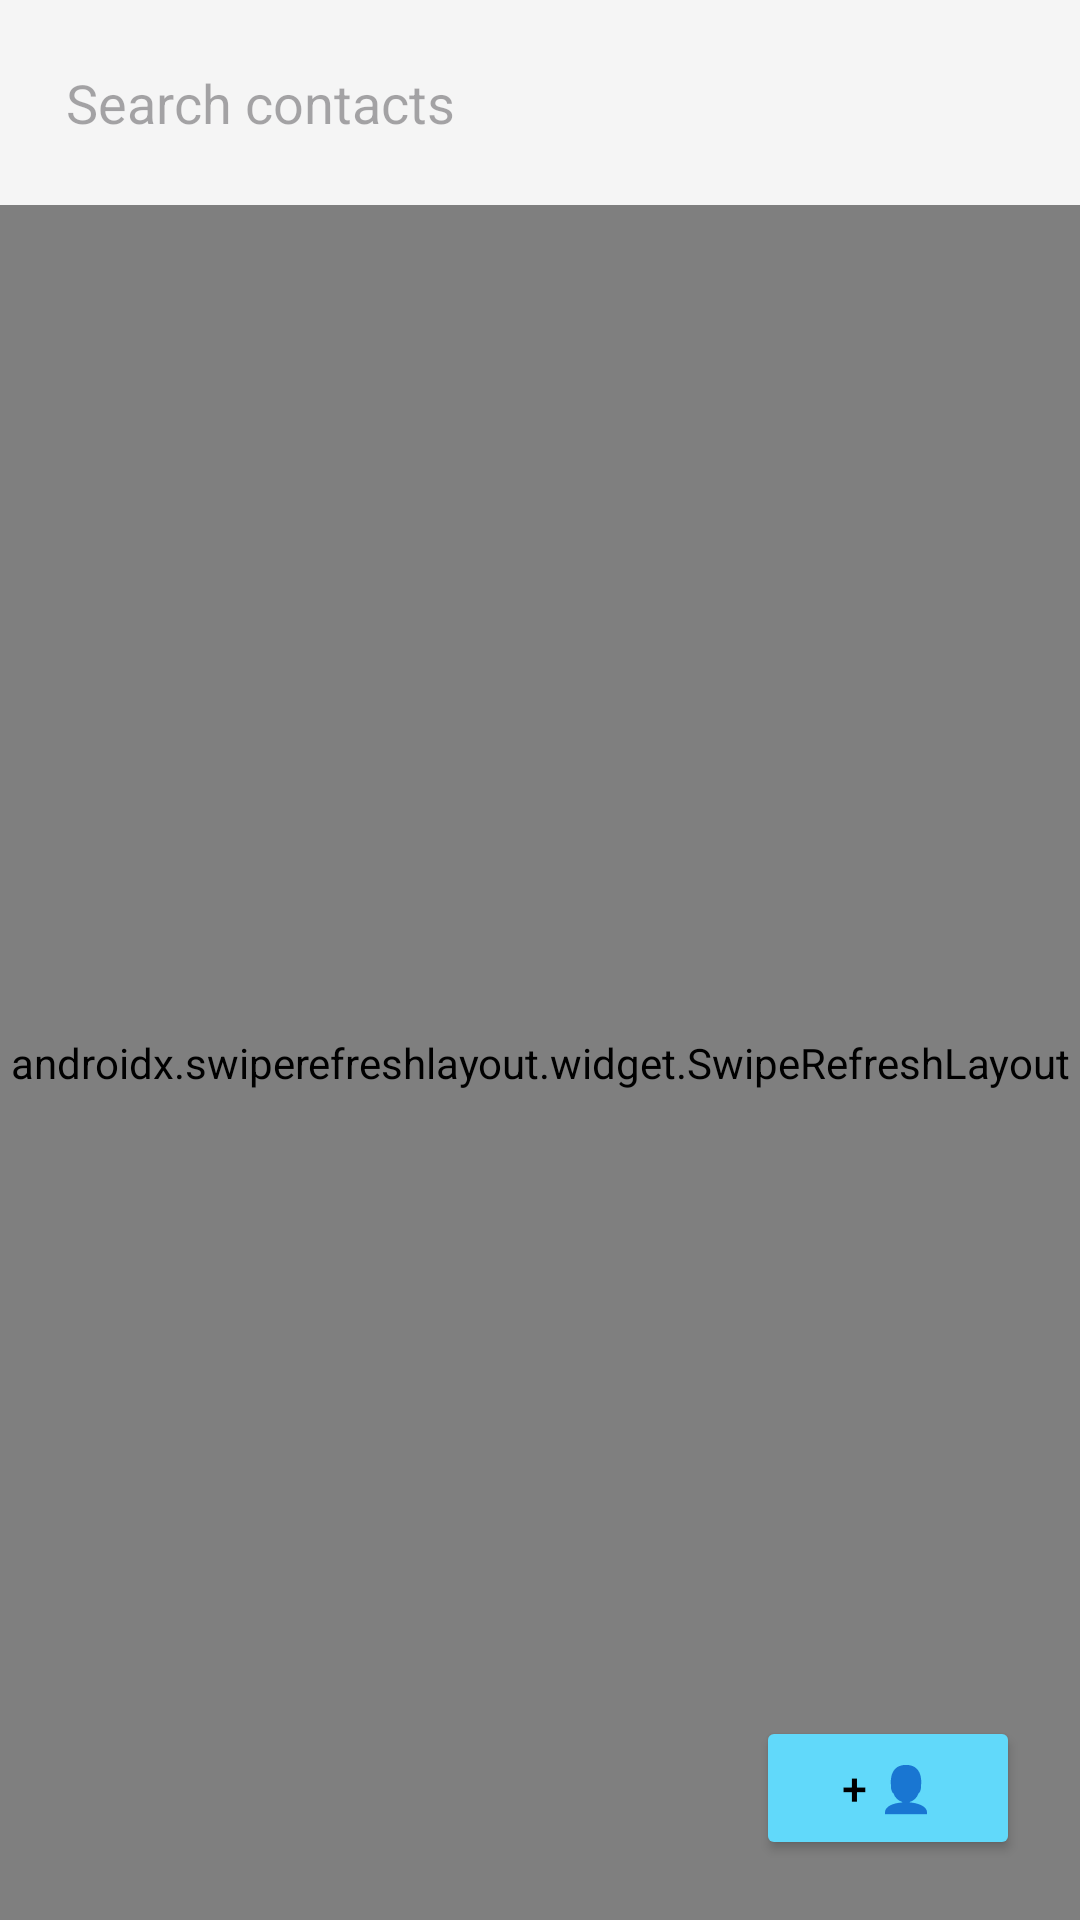

Produce the Android XML layout that renders to this screen, including the resource entries it uses.
<!-- AndroidManifest.xml: application theme Theme.LedgerApp -->
<!-- res/layout/activity_main.xml -->
<?xml version="1.0" encoding="utf-8"?>
<RelativeLayout xmlns:android="http://schemas.android.com/apk/res/android"
    android:layout_width="match_parent"
    android:layout_height="match_parent"
    android:fitsSystemWindows="true"
    android:background="#F5F5F5">

    <RelativeLayout
        android:id="@+id/searchBarWrapper"
        android:layout_width="match_parent"
        android:layout_height="wrap_content"
        android:layout_margin="10dp">

        <EditText
            android:id="@+id/etSearch"
            android:layout_width="match_parent"
            android:layout_height="wrap_content"
            android:hint="Search contacts"
            android:background="@drawable/item_contact_bg"
            android:padding="12dp"
            android:paddingEnd="40dp"
            android:elevation="2dp"
            android:inputType="text"
            android:maxLines="1"/>

        <TextView
            android:id="@+id/btnClearSearch"
            android:layout_width="wrap_content"
            android:layout_height="wrap_content"
            android:layout_alignParentEnd="true"
            android:layout_centerVertical="true"
            android:layout_marginEnd="14dp"
            android:elevation="4dp"
            android:text="✕"
            android:textSize="18sp"
            android:textColor="#000000"
            android:visibility="gone"/>

    </RelativeLayout>

    <androidx.swiperefreshlayout.widget.SwipeRefreshLayout
        android:id="@+id/swipeRefresh"
        android:layout_width="match_parent"
        android:layout_height="match_parent"
        android:layout_below="@id/searchBarWrapper">

        <androidx.recyclerview.widget.RecyclerView
            android:id="@+id/rvContacts"
            android:layout_width="match_parent"
            android:layout_height="match_parent"
            android:clipToPadding="false"
            android:paddingBottom="90dp"/>

    </androidx.swiperefreshlayout.widget.SwipeRefreshLayout>

    <TextView
        android:id="@+id/tvNetBalanceTotal"
        android:layout_width="wrap_content"
        android:layout_height="wrap_content"
        android:layout_alignParentBottom="true"
        android:layout_alignParentStart="true"
        android:layout_margin="20dp"
        android:padding="12dp"
        android:background="@drawable/item_contact_bg"
        android:elevation="2dp"
        android:textStyle="bold"
        android:textSize="16sp"/>

    <Button
        android:id="@+id/btnAddEntry"
        android:layout_width="wrap_content"
        android:layout_height="wrap_content"
        android:layout_alignParentBottom="true"
        android:layout_alignParentEnd="true"
        android:layout_margin="20dp"
        android:textSize="15sp"
        android:textColor="#000000"
        android:backgroundTint="#61d9fa"
        android:text="+ 👤"/>


</RelativeLayout>
<!-- resources referenced by this layout -->
<resources>
  <style name="Theme.LedgerApp" parent="Base.Theme.LedgerApp" />
  <style name="Base.Theme.LedgerApp" parent="Theme.Material3.DayNight.NoActionBar">
          
          
      </style>
</resources>
